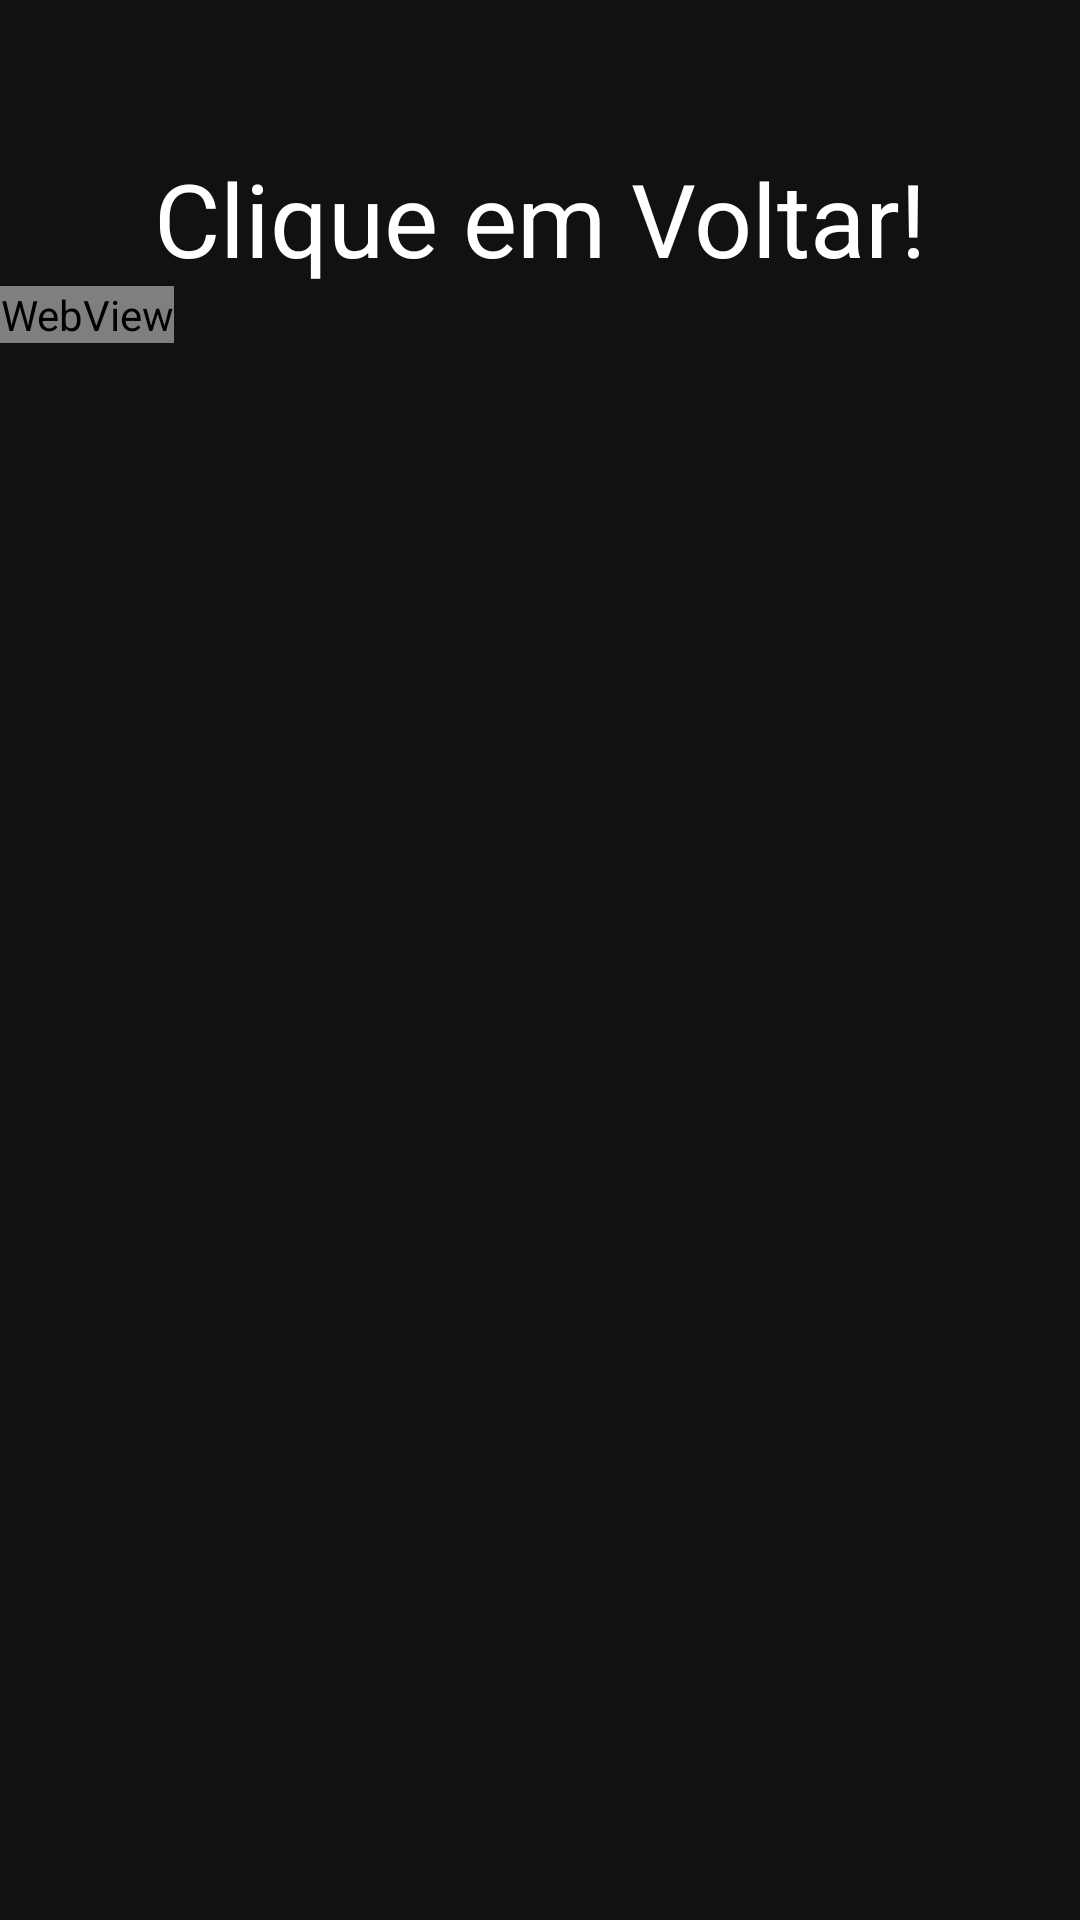

Reconstruct the res/layout file that produces this screen, plus the resources it refers to.
<!-- AndroidManifest.xml: application theme Theme.MapaDoSaber -->
<!-- res/layout/activity_cabeca_ombro_joelho_pe.xml -->
<?xml version="1.0" encoding="utf-8"?>
<LinearLayout xmlns:android="http://schemas.android.com/apk/res/android"
    xmlns:app="http://schemas.android.com/apk/res-auto"
    xmlns:tools="http://schemas.android.com/tools"
    android:layout_width="match_parent"
    android:layout_height="match_parent"
    android:background="#121111"
    android:orientation="vertical"
    tools:context=".CabecaOmbroJoelhoPe">

    <TextView
        android:id="@+id/textViewCliqueVoltar3"
        android:layout_width="wrap_content"
        android:layout_height="wrap_content"
        android:layout_gravity="center"
        android:layout_marginTop="50dp"
        android:text="Clique em Voltar!"
        android:textColor="#FFFFFF"
        android:textSize="34sp" />

    <WebView
        android:id="@+id/wvCabecaOmbroJoelhoPe"
        android:layout_width="wrap_content"
        android:layout_height="wrap_content" />
</LinearLayout>
<!-- resources referenced by this layout -->
<resources>
  <style name="Theme.MapaDoSaber" parent="Theme.MaterialComponents.DayNight.DarkActionBar">
          
          <item name="colorPrimary">@color/purple_500</item>
          <item name="colorPrimaryVariant">@color/purple_700</item>
          <item name="colorOnPrimary">@color/white</item>
          
          <item name="colorSecondary">@color/teal_200</item>
          <item name="colorSecondaryVariant">@color/teal_700</item>
          <item name="colorOnSecondary">@color/black</item>
          
          <item name="android:statusBarColor" tools:targetApi="l">?attr/colorPrimaryVariant</item>
          
      </style>
  <color name="purple_500">#FF000000</color>
  <color name="purple_700">#C68D38</color>
  <color name="white">#FFFFFFFF</color>
  <color name="teal_200">#FF03DAC5</color>
  <color name="teal_700">#FF018786</color>
  <color name="black">#FF000000</color>
</resources>
